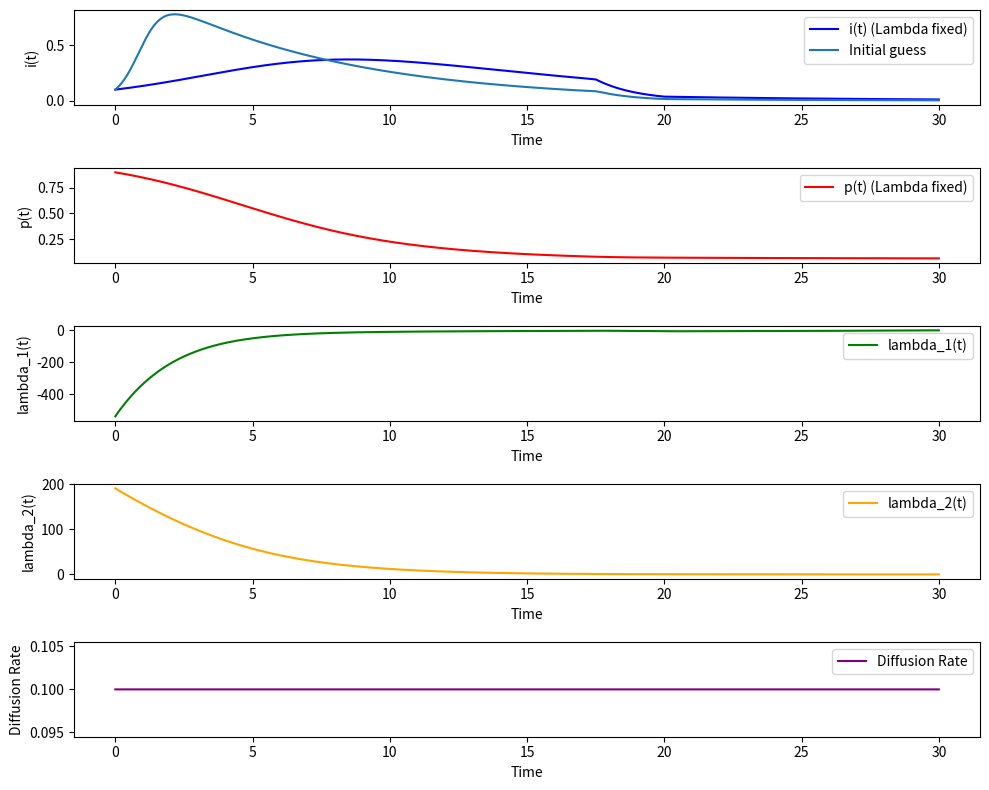

Generate this figure with matplotlib:
import numpy as np
import scipy.integrate as spi
import matplotlib.pyplot as plt

# System parameters
k = 5
lambda_fixed = 0.2  # Assumed constant lambda
lambda_min = 0.1
lambda_max = 0.5

def dynamic_mu(ti):
    return np.where(ti < 17.5, 0.15, np.where(ti <= 20, 0.7, 0.15))

def dL_di(t, x):
    return -1

def lagrangian(i, p, t):
    return i

def diffusion_rate(i, p, lambda_1, lambda_2, t):
    return np.where(lambda_1 > lambda_2, lambda_max, lambda_min)
# Extended system dynamics with costates
def system_dynamics(t, x):
    i, p, lambda_1, lambda_2 = x  # Include the costates in the state vector
    mu = dynamic_mu(t)
    lambda_fixed = diffusion_rate(i, p, lambda_1, lambda_2, t)
    di_dt = p * lambda_fixed * k * i - mu * i
    dp_dt = -p * lambda_fixed * k * i
    dlambda1_dt = -lambda_1 * (p * k * lambda_fixed - dynamic_mu(t)) + lambda_2 * p * k * lambda_fixed - dL_di(t, x)
    dlambda2_dt = lambda_1 * k * lambda_fixed * i - lambda_2 * k * lambda_fixed * i
    return np.array([di_dt, dp_dt, dlambda1_dt, dlambda2_dt])

# Boundary value problem dynamics
def system_bvp(t, y):
    return system_dynamics(t, y)

# Boundary conditions for i, p, lambda_1, lambda_2
def bc(ya, yb):
    return np.array([
        ya[0] - i0,          # Boundary condition for i(0)
        ya[1] - p0,          # Boundary condition for p(0)
        yb[2] - 0,           # Boundary condition for lambda_1(T)
        yb[3] - 0            # Boundary condition for lambda_2(T)
    ])

# Initial conditions for i, p, lambda_1, lambda_2
i0 = 0.1
p0 = 1 - i0
lambda_1_0 = 0  # Initial value of lambda_1
lambda_2_0 = 0  # Initial value of lambda_2
y0 = [i0, p0, lambda_1_0, lambda_2_0]

t_span = (0, 30)
t_eval = np.linspace(*t_span, 2000)

# First, solve the system for an unconstrained problem to get a better guess
initial_guess_solution = spi.solve_ivp(system_dynamics, t_span, y0, t_eval=t_eval)

# Get the trajectory from the unconstrained system
i_guess = initial_guess_solution.y[0]
p_guess = initial_guess_solution.y[1]
lambda_1_guess = initial_guess_solution.y[2]
lambda_2_guess = initial_guess_solution.y[3]
y_guess = np.vstack([i_guess, p_guess, lambda_1_guess, lambda_2_guess])

# Now solve the boundary value problem using the improved guess
solution = spi.solve_bvp(system_bvp, bc, t_eval, y_guess, max_nodes=5000)

print(solution.message)
t = solution.x
i_opt, p_opt, lambda_1_opt, lambda_2_opt = solution.y

# Calculate the diffusion_rate over time
diff_rate_opt = diffusion_rate(i_opt, p_opt, lambda_1_opt, lambda_2_opt, t)

plt.figure(figsize=(10, 8))

# Plot i(t)
plt.subplot(5, 1, 1)
plt.plot(t, i_opt, label="i(t) (Lambda fixed)", color="b")
plt.plot(initial_guess_solution.t, i_guess, label='Initial guess')
plt.xlabel("Time")
plt.ylabel("i(t)")
plt.legend()

# Plot p(t)
plt.subplot(5, 1, 2)
plt.plot(t, p_opt, label="p(t) (Lambda fixed)", color="r")
plt.xlabel("Time")
plt.ylabel("p(t)")
plt.legend()

# Plot lambda_1(t)
plt.subplot(5, 1, 3)
plt.plot(t, lambda_1_opt, label="lambda_1(t)", color="g")
plt.xlabel("Time")
plt.ylabel("lambda_1(t)")
plt.legend()

# Plot lambda_2(t)
plt.subplot(5, 1, 4)
plt.plot(t, lambda_2_opt, label="lambda_2(t)", color="orange")
plt.xlabel("Time")
plt.ylabel("lambda_2(t)")
plt.legend()

# Plot diffusion_rate(t)
plt.subplot(5, 1, 5)
plt.plot(t, diff_rate_opt, label="Diffusion Rate", color="purple")
plt.xlabel("Time")
plt.ylabel("Diffusion Rate")
plt.legend()

plt.tight_layout()
plt.show()
